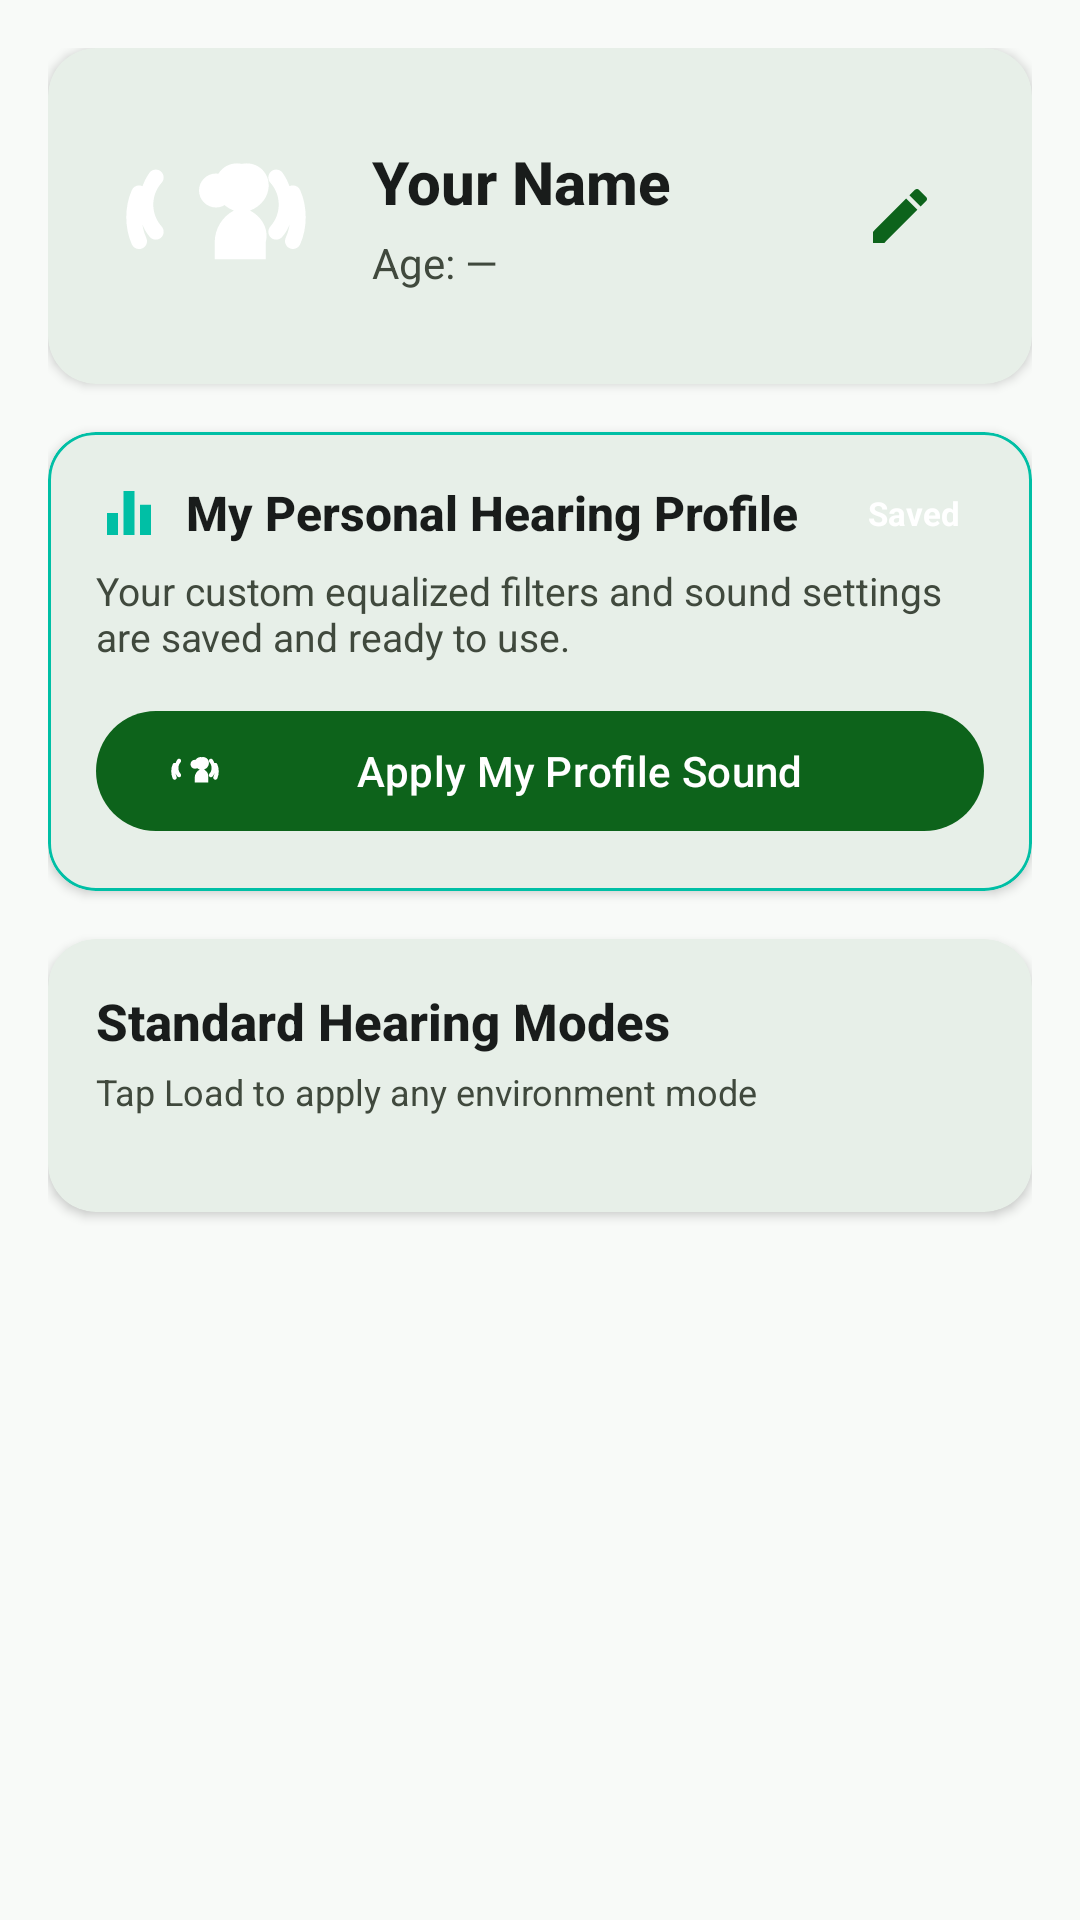

Write the Android layout XML for this screen, with the resource values it uses.
<!-- AndroidManifest.xml: application theme Theme.HearingAidApp -->
<!-- res/layout/fragment_profiles.xml -->
<?xml version="1.0" encoding="utf-8"?>
<androidx.core.widget.NestedScrollView xmlns:android="http://schemas.android.com/apk/res/android"
    xmlns:app="http://schemas.android.com/apk/res-auto"
    android:layout_width="match_parent"
    android:layout_height="match_parent"
    android:background="@color/background">

    <LinearLayout
        android:layout_width="match_parent"
        android:layout_height="wrap_content"
        android:orientation="vertical"
        android:padding="16dp">

        
        <com.google.android.material.card.MaterialCardView
            android:layout_width="match_parent"
            android:layout_height="wrap_content"
            android:layout_marginBottom="16dp"
            app:cardBackgroundColor="@color/surface"
            app:cardCornerRadius="16dp"
            app:cardElevation="2dp"
            app:strokeWidth="0dp">

            <LinearLayout
                android:layout_width="match_parent"
                android:layout_height="wrap_content"
                android:orientation="vertical"
                android:padding="20dp">

                <LinearLayout
                    android:layout_width="match_parent"
                    android:layout_height="wrap_content"
                    android:gravity="center_vertical"
                    android:orientation="horizontal">

                    
                    <FrameLayout
                        android:id="@+id/btnProfilePic"
                        android:layout_width="72dp"
                        android:layout_height="72dp"
                        android:background="@drawable/bg_chip_active"
                        android:clickable="true"
                        android:contentDescription="Profile picture, tap to change"
                        android:focusable="true"
                        android:padding="2dp">

                        <ImageView
                            android:id="@+id/ivProfilePic"
                            android:layout_width="match_parent"
                            android:layout_height="match_parent"
                            android:scaleType="centerCrop"
                            android:src="@drawable/ic_spatial_audio"
                            app:tint="@color/on_primary" />
                    </FrameLayout>

                    <LinearLayout
                        android:layout_width="0dp"
                        android:layout_height="wrap_content"
                        android:layout_marginStart="16dp"
                        android:layout_weight="1"
                        android:orientation="vertical">

                        <TextView
                            android:id="@+id/tvProfileName"
                            android:layout_width="wrap_content"
                            android:layout_height="wrap_content"
                            android:fontFamily="sans-serif-medium"
                            android:text="Your Name"
                            android:textColor="@color/on_surface"
                            android:textSize="20sp"
                            android:textStyle="bold" />

                        <TextView
                            android:id="@+id/tvProfileAge"
                            android:layout_width="wrap_content"
                            android:layout_height="wrap_content"
                            android:layout_marginTop="4dp"
                            android:text="Age: —"
                            android:textColor="@color/on_surface_variant"
                            android:textSize="14sp" />
                    </LinearLayout>

                    <ImageButton
                        android:id="@+id/btnEditProfile"
                        android:layout_width="48dp"
                        android:layout_height="48dp"
                        android:background="?attr/selectableItemBackgroundBorderless"
                        android:contentDescription="Edit Name and Age"
                        android:src="@drawable/ic_edit"
                        app:tint="@color/primary" />
                </LinearLayout>

            </LinearLayout>
        </com.google.android.material.card.MaterialCardView>

        
        <com.google.android.material.card.MaterialCardView
            android:id="@+id/cardPersonalProfile"
            android:layout_width="match_parent"
            android:layout_height="wrap_content"
            android:layout_marginBottom="16dp"
            app:cardBackgroundColor="@color/surface"
            app:cardCornerRadius="16dp"
            app:cardElevation="2dp"
            app:strokeWidth="1dp"
            app:strokeColor="@color/spectrum_mid">

            <LinearLayout
                android:layout_width="match_parent"
                android:layout_height="wrap_content"
                android:orientation="vertical"
                android:padding="16dp">

                <LinearLayout
                    android:layout_width="match_parent"
                    android:layout_height="wrap_content"
                    android:gravity="center_vertical"
                    android:orientation="horizontal">

                    <ImageView
                        android:layout_width="22dp"
                        android:layout_height="22dp"
                        android:src="@drawable/ic_equalizer"
                        app:tint="@color/spectrum_mid" />

                    <TextView
                        android:id="@+id/tvPersonalProfileTitle"
                        android:layout_width="0dp"
                        android:layout_height="wrap_content"
                        android:layout_marginStart="8dp"
                        android:layout_weight="1"
                        android:fontFamily="sans-serif-medium"
                        android:text="My Personal Hearing Profile"
                        android:textColor="@color/on_surface"
                        android:textSize="16sp"
                        android:textStyle="bold" />

                    <TextView
                        android:id="@+id/tvPersonalProfileBadge"
                        android:layout_width="wrap_content"
                        android:layout_height="wrap_content"
                        android:background="@drawable/bg_chip_active"
                        android:paddingHorizontal="8dp"
                        android:paddingVertical="2dp"
                        android:text="Saved"
                        android:textColor="@android:color/white"
                        android:textSize="11sp"
                        android:textStyle="bold" />
                </LinearLayout>

                <TextView
                    android:id="@+id/tvPersonalProfileDesc"
                    android:layout_width="match_parent"
                    android:layout_height="wrap_content"
                    android:layout_marginTop="6dp"
                    android:text="Your custom equalized filters and sound settings are saved and ready to use."
                    android:textColor="@color/on_surface_variant"
                    android:textSize="13sp" />

                <com.google.android.material.button.MaterialButton
                    android:id="@+id/btnApplyPersonalProfile"
                    android:layout_width="match_parent"
                    android:layout_height="48dp"
                    android:layout_marginTop="12dp"
                    android:text="Apply My Profile Sound"
                    app:icon="@drawable/ic_spatial_audio"
                    style="?attr/materialButtonStyle" />
            </LinearLayout>
        </com.google.android.material.card.MaterialCardView>

        
        <com.google.android.material.card.MaterialCardView
            android:layout_width="match_parent"
            android:layout_height="wrap_content"
            android:layout_marginBottom="16dp"
            app:cardBackgroundColor="@color/surface"
            app:cardCornerRadius="16dp"
            app:cardElevation="2dp"
            app:strokeWidth="0dp">

            <LinearLayout
                android:layout_width="match_parent"
                android:layout_height="wrap_content"
                android:orientation="vertical"
                android:padding="16dp">

                <TextView
                    android:layout_width="wrap_content"
                    android:layout_height="wrap_content"
                    android:fontFamily="sans-serif-medium"
                    android:text="Standard Hearing Modes"
                    android:textColor="@color/on_surface"
                    android:textSize="17sp"
                    android:textStyle="bold" />

                <TextView
                    android:layout_width="wrap_content"
                    android:layout_height="wrap_content"
                    android:layout_marginTop="4dp"
                    android:text="Tap Load to apply any environment mode"
                    android:textColor="@color/on_surface_variant"
                    android:textSize="12sp" />

                
                <LinearLayout
                    android:id="@+id/presetsListContainer"
                    android:layout_width="match_parent"
                    android:layout_height="wrap_content"
                    android:layout_marginTop="16dp"
                    android:orientation="vertical" />

                <TextView
                    android:id="@+id/tvNoSavedPresets"
                    android:layout_width="match_parent"
                    android:layout_height="wrap_content"
                    android:gravity="center"
                    android:padding="16dp"
                    android:text="No custom presets found."
                    android:textColor="@color/on_surface_variant"
                    android:visibility="gone" />
            </LinearLayout>
        </com.google.android.material.card.MaterialCardView>

    </LinearLayout>
</androidx.core.widget.NestedScrollView>
<!-- resources referenced by this layout -->
<resources>
  <color name="background">#FFF8FAF8</color>
  <color name="on_primary">#FFFFFFFF</color>
  <color name="on_surface">#FF191C1B</color>
  <color name="on_surface_variant">#FF40493D</color>
  <color name="primary">#FF0D631B</color>
  <color name="spectrum_mid">#00BFA5</color>
  <color name="surface">#FFF8FAF8</color>
  <!-- drawable ic_edit (drawable) -->
  <vector xmlns:android="http://schemas.android.com/apk/res/android"
      android:width="24dp"
      android:height="24dp"
      android:viewportWidth="24"
      android:viewportHeight="24">
      <path
          android:fillColor="#FF191C1B"
          android:pathData="M3,17.25V21h3.75L17.81,9.94l-3.75,-3.75L3,17.25zM20.71,7.04c0.39,-0.39 0.39,-1.02 0,-1.41l-2.34,-2.34c-0.39,-0.39 -1.02,-0.39 -1.41,0l-1.83,1.83l3.75,3.75L20.71,7.04z"/>
  </vector>
  <!-- drawable ic_equalizer (drawable) -->
  <vector xmlns:android="http://schemas.android.com/apk/res/android"
      android:width="24dp"
      android:height="24dp"
      android:viewportWidth="24"
      android:viewportHeight="24">
      <path
          android:fillColor="#FF191C1B"
          android:pathData="M10,20h4V4h-4V20z M4,20h4v-8H4V20z M16,9v11h4V9H16z"/>
  </vector>
  <!-- drawable ic_spatial_audio (drawable) -->
  <vector xmlns:android="http://schemas.android.com/apk/res/android"
      android:width="24dp"
      android:height="24dp"
      android:viewportWidth="24"
      android:viewportHeight="24">
      <path
          android:fillColor="#FF191C1B"
          android:pathData="M12,11c1.1,0 2,-0.9 2,-2c0,-1.1 -0.9,-2 -2,-2s-2,0.9 -2,2C10,10.1 10.9,11 12,11zM16,11.36c0.68,-0.25 1.25,-0.69 1.64,-1.24c0.65,-0.92 0.77,-2.16 0.17,-3.11c-0.6,-0.96 -1.72,-1.37 -2.76,-1.14c-1.04,-0.23 -2.16,0.18 -2.76,1.14c-0.6,0.95 -0.48,2.19 0.17,3.11c0.39,0.55 0.96,0.99 1.64,1.24c-1.37,0.72 -2.25,2.14 -2.25,3.74v2h6v-2C18.25,13.5 17.37,12.08 16,11.36z M21.9,8.95c-0.21,-0.47 -0.76,-0.68 -1.23,-0.47c-0.47,0.21 -0.68,0.76 -0.47,1.23c0.7,1.55 0.7,3.31 0,4.86c-0.21,0.47 0,1.02 0.47,1.23c0.47,0.21 1.02,0 1.23,-0.47C22.77,13.4 22.77,10.89 21.9,8.95z M19.78,6.85c-0.34,-0.38 -0.93,-0.42 -1.31,-0.08c-0.38,0.34 -0.42,0.93 -0.08,1.31c1.32,1.47 1.32,3.69 0,5.16c-0.34,0.38 -0.3,0.97 0.08,1.31c0.38,0.34 0.97,0.3 1.31,-0.08C21.46,12.59 21.46,9.13 19.78,6.85z M4.22,6.85C2.54,9.13 2.54,12.59 4.22,14.47c0.34,0.38 0.93,0.42 1.31,0.08c0.38,-0.34 0.42,-0.93 0.08,-1.31c-1.32,-1.47 -1.32,-3.69 0,-5.16c0.34,-0.38 0.3,-0.97 -0.08,-1.31C5.15,6.43 4.56,6.47 4.22,6.85z M2.1,8.95C1.23,10.89 1.23,13.4 2.1,15.34c0.21,0.47 0.76,0.68 1.23,0.47c0.47,-0.21 0.68,-0.76 0.47,-1.23c-0.7,-1.55 -0.7,-3.31 0,-4.86c0.21,-0.47 0,-1.02 -0.47,-1.23C2.86,8.27 2.31,8.48 2.1,8.95z"/>
  </vector>
  <color name="primary_container">#FF2E7D32</color>
  <color name="on_primary_container">#FFCBFFC2</color>
  <color name="secondary">#FF4A6267</color>
  <color name="on_secondary">#FFFFFFFF</color>
  <color name="secondary_container">#FFCDE7ED</color>
  <color name="on_secondary_container">#FF50686D</color>
  <color name="tertiary">#FF495573</color>
  <color name="on_tertiary">#FFFFFFFF</color>
  <color name="tertiary_container">#FF616D8D</color>
  <color name="on_tertiary_container">#FFEEF0FF</color>
  <color name="error">#FFBA1A1A</color>
  <color name="on_error">#FFFFFFFF</color>
  <color name="error_container">#FFFFDAD6</color>
  <color name="on_error_container">#FF93000A</color>
  <color name="surface_variant">#FFE1E3E1</color>
  <color name="outline">#FF707A6C</color>
  <color name="outline_variant">#FFBFCABA</color>
  <color name="on_background">#FF191C1B</color>
  <color name="inverse_surface">#FF2E3130</color>
  <color name="inverse_on_surface">#FFEFF1EF</color>
  <color name="inverse_primary">#FF88D982</color>
  <color name="surface_container">#FFECEEEC</color>
</resources>
